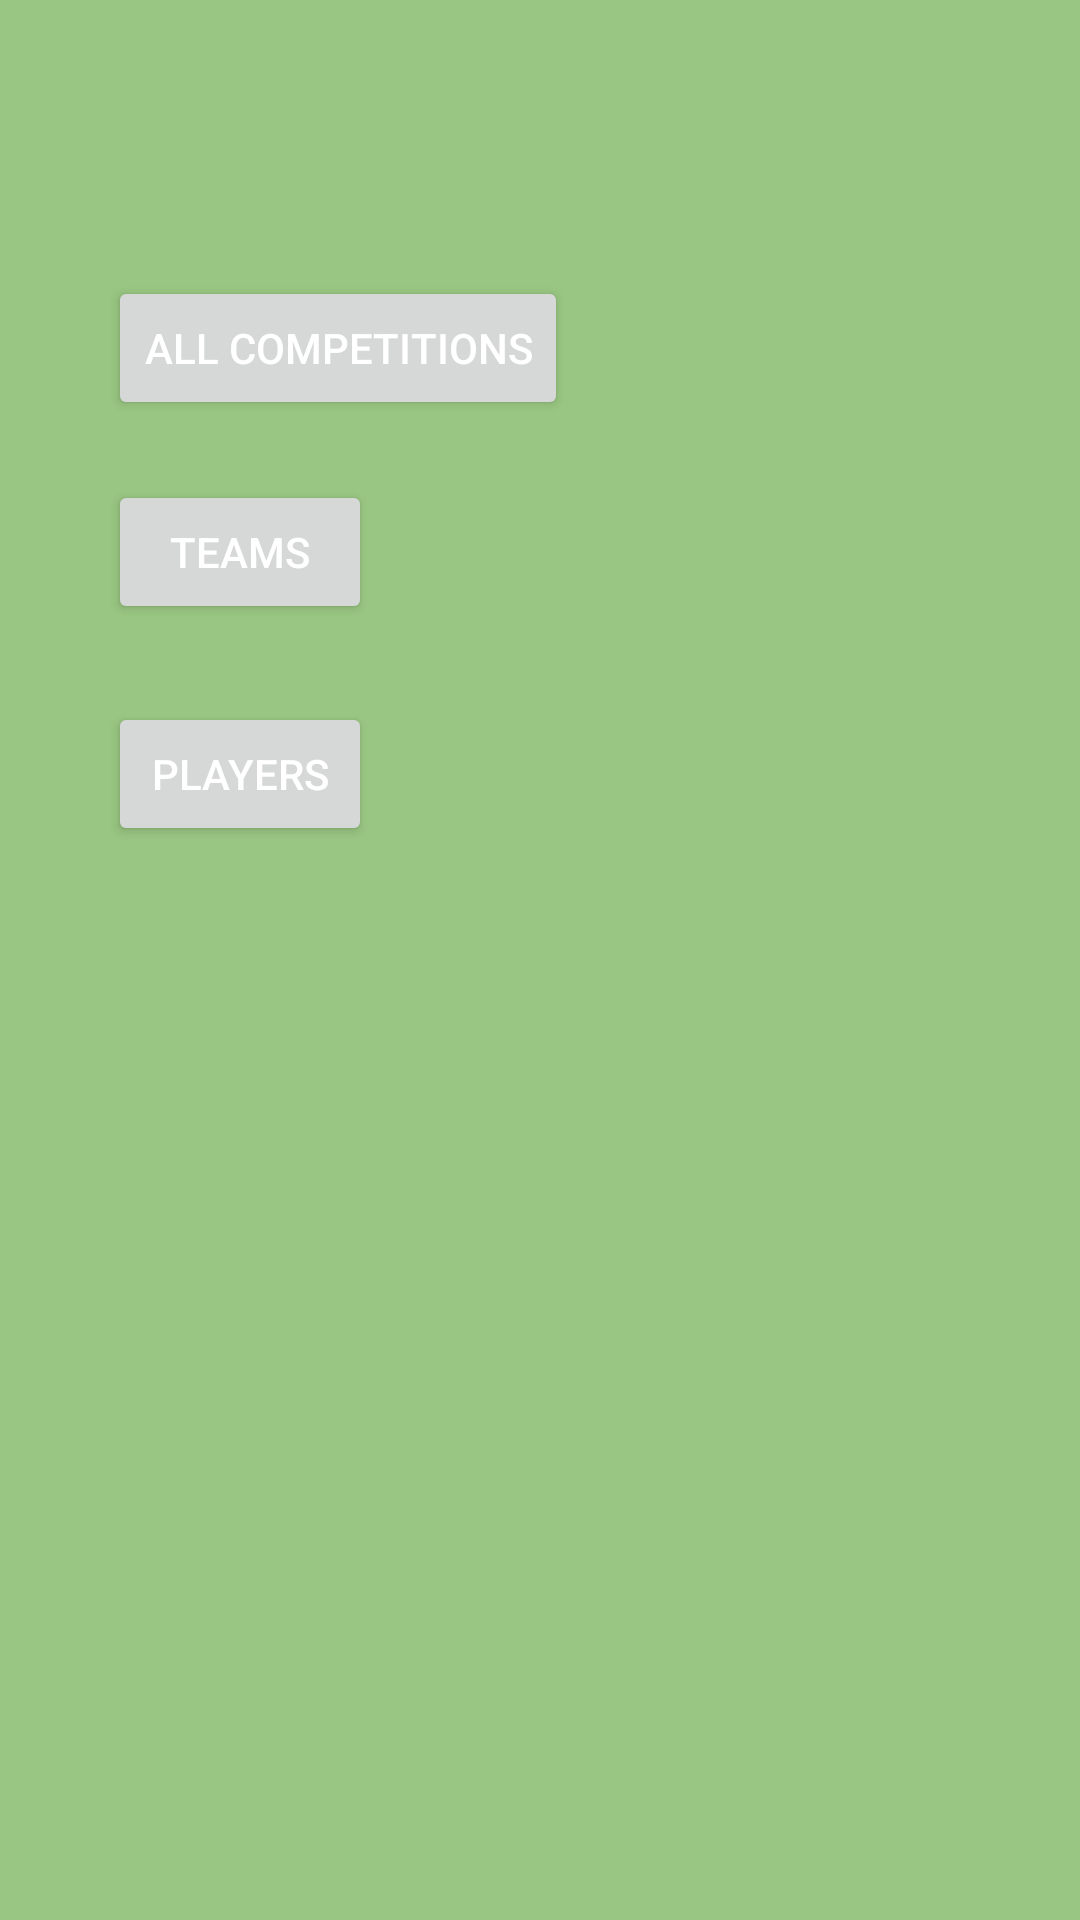

This screen was rendered from an Android layout file. Write that file and the resources it references.
<!-- AndroidManifest.xml: application theme Theme.SportCompetitionPlanner -->
<!-- res/layout/activity_main.xml -->
<?xml version="1.0" encoding="utf-8"?>
<androidx.constraintlayout.widget.ConstraintLayout xmlns:android="http://schemas.android.com/apk/res/android"
    xmlns:app="http://schemas.android.com/apk/res-auto"
    xmlns:tools="http://schemas.android.com/tools"
    android:layout_width="match_parent"
    android:layout_height="match_parent"
    android:background="@color/primaryBackground"
    tools:context=".activities.Main">

    <Button
        android:id="@+id/btnCompetitions"
        android:layout_width="wrap_content"
        android:layout_height="wrap_content"
        android:layout_marginStart="36dp"
        android:layout_marginTop="92dp"
        android:text="@string/all_competitions"
        android:textColor="@android:color/white"
        app:layout_constraintStart_toStartOf="parent"
        app:layout_constraintTop_toTopOf="parent" />

    <Button
        android:id="@+id/btnTeams"
        android:layout_width="wrap_content"
        android:layout_height="wrap_content"
        android:layout_marginTop="20dp"
        android:text="@string/teams"
        android:textColor="@android:color/white"
        app:layout_constraintStart_toStartOf="@+id/btnCompetitions"
        app:layout_constraintTop_toBottomOf="@+id/btnCompetitions" />

    <Button
        android:id="@+id/btnPlayers"
        android:layout_width="wrap_content"
        android:layout_height="wrap_content"
        android:layout_marginTop="26dp"
        android:text="@string/players"
        android:textColor="@android:color/white"
        app:layout_constraintStart_toStartOf="@+id/btnTeams"
        app:layout_constraintTop_toBottomOf="@+id/btnTeams" />

</androidx.constraintlayout.widget.ConstraintLayout>
<!-- resources referenced by this layout -->
<resources>
  <color name="primaryBackground">#99C682</color>e
  <string name="all_competitions">All competitions</string>
  <string name="players">Players</string>
  <string name="teams">Teams</string>
  <style name="Theme.SportCompetitionPlanner" parent="Theme.MaterialComponents.Light.DarkActionBar">
          
          <item name="colorPrimary">#59705A</item>
          <item name="colorPrimaryVariant">#507052</item>
          <item name="colorOnPrimary">#156418</item>
          
          <item name="colorSecondary">@color/teal_200</item>
          <item name="colorSecondaryVariant">@color/teal_700</item>
          <item name="colorOnSecondary">@color/black</item>
          
          <item name="android:statusBarColor" tools:targetApi="l">?attr/colorPrimaryVariant</item>
          
          
          <item name="actionBarSize">60dp</item>
      </style>
  <color name="teal_200">#147C18</color>
  <color name="teal_700">#FF018786</color>
  <color name="black">#FF000000</color>
</resources>
